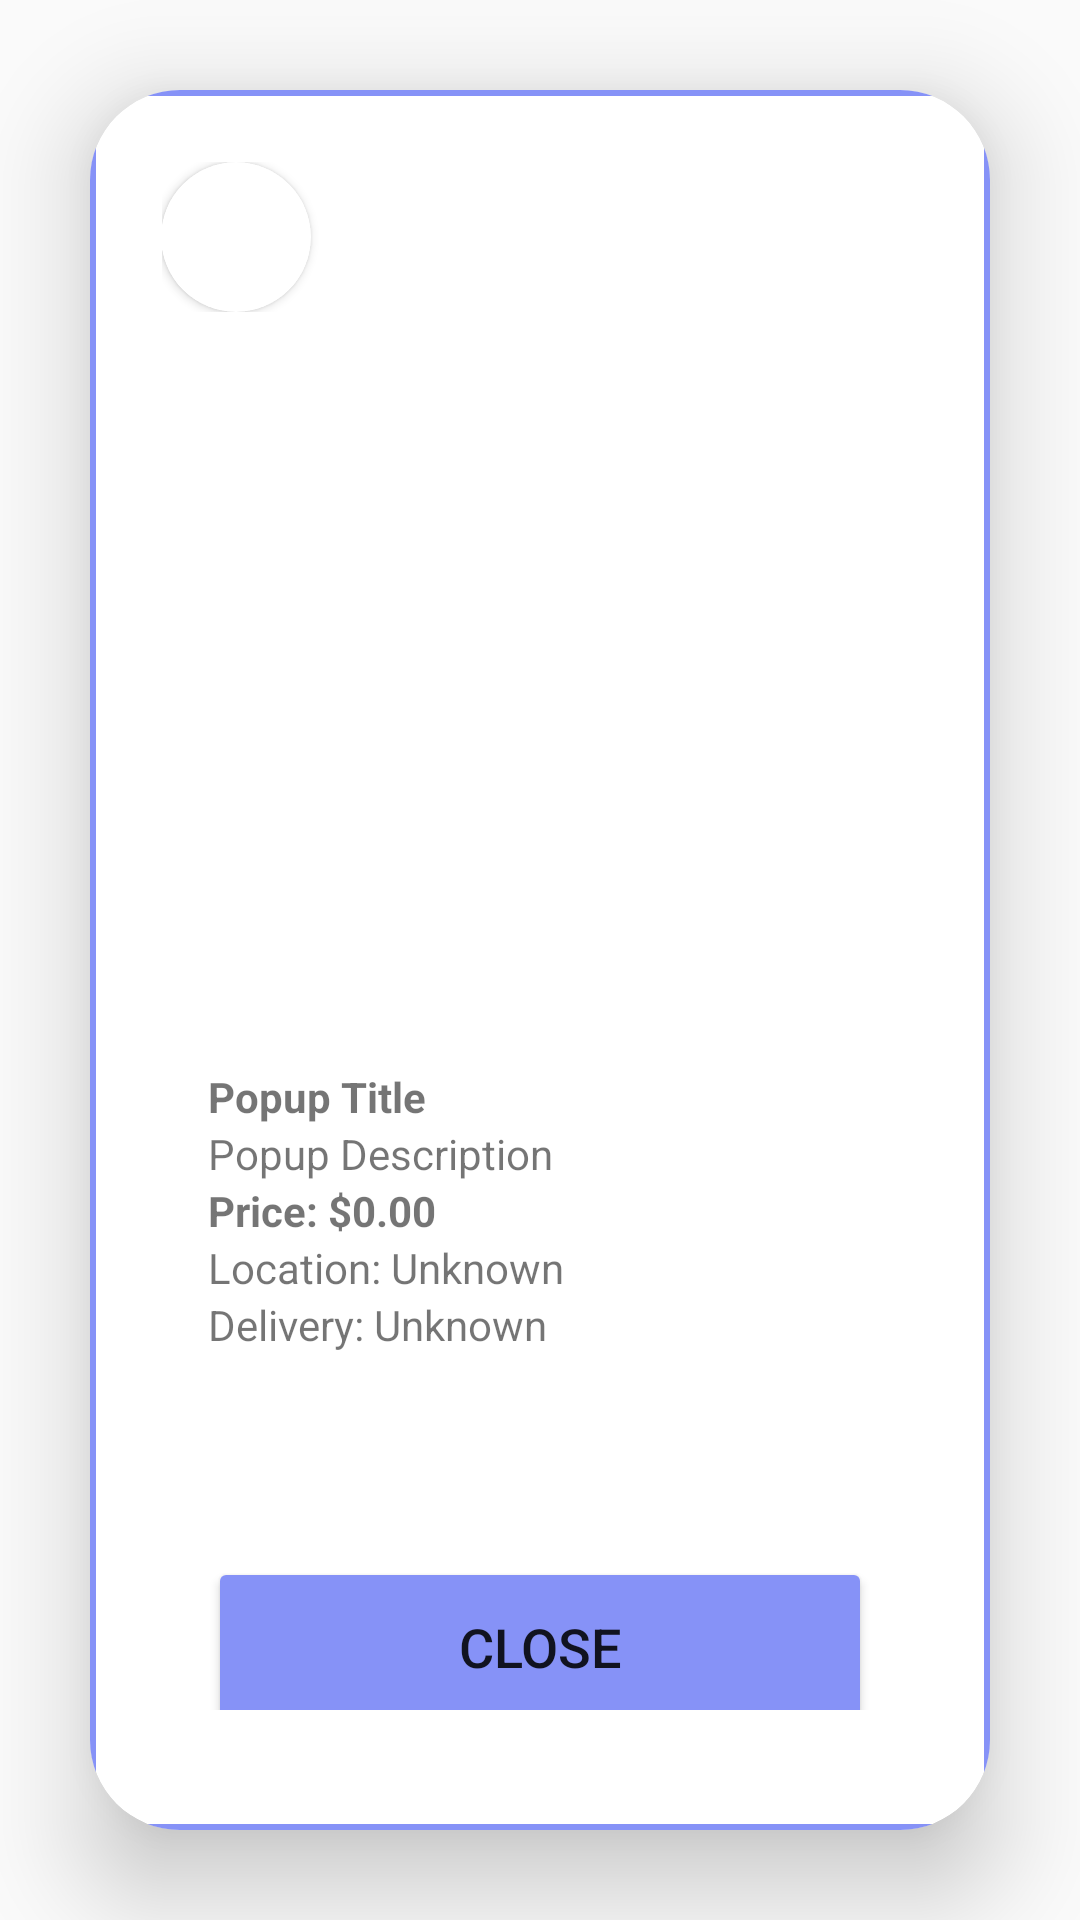

Reconstruct the res/layout file that produces this screen, plus the resources it refers to.
<!-- AndroidManifest.xml: application theme Theme.Antik -->
<!-- res/layout/popup_layout.xml -->
<LinearLayout
    xmlns:android="http://schemas.android.com/apk/res/android"
    xmlns:app="http://schemas.android.com/apk/res-auto"
    android:layout_width="match_parent"
    android:layout_height="wrap_content"
    android:orientation="vertical">

    
    <androidx.cardview.widget.CardView
        android:layout_width="match_parent"
        android:layout_height="wrap_content"
        android:layout_margin="30dp"
        app:cardCornerRadius="30dp"
        app:cardElevation="20dp">

        <LinearLayout
            android:layout_width="match_parent"
            android:layout_height="wrap_content"
            android:orientation="vertical"
            android:layout_gravity="center_horizontal"
            android:padding="24dp"
            android:background="@drawable/custom_edittext">
        <LinearLayout
            android:layout_width="match_parent"
            android:layout_height="wrap_content"
            android:orientation="horizontal"
            android:padding="@dimen/small">
        <androidx.cardview.widget.CardView
            android:layout_width="wrap_content"
            android:layout_height="wrap_content"
            app:cardCornerRadius="25dp"
        android:layout_marginEnd="@dimen/small">

        <ImageView
            android:id="@+id/imageViewProfile"
            android:layout_width="50dp"
            android:layout_height="50dp"
            android:scaleType="fitXY"/>
    </androidx.cardview.widget.CardView>
            <LinearLayout
                android:layout_width="match_parent"
                android:layout_height="wrap_content"
                android:orientation="vertical"
               >
            <TextView
                android:id="@+id/userTextView"
                android:layout_width="wrap_content"
                android:layout_height="wrap_content"
                android:textSize="20sp"
                android:layout_marginLeft="5dp"
               />
            <TextView
                android:id="@+id/date"
                android:layout_width="wrap_content"
                android:layout_height="wrap_content"
                android:textSize="9sp"
                android:layout_margin="5dp"
                />
            </LinearLayout>
        </LinearLayout>

        <LinearLayout
            android:layout_width="match_parent"
            android:layout_height="wrap_content"
            android:orientation="vertical"
            android:padding="16dp">

            
            <ImageView
                android:id="@+id/popupImageView"
                android:layout_width="300dp"
                android:layout_height="220dp"
                android:scaleType="centerCrop"
                android:layout_marginBottom="16dp"/>

            
            <RelativeLayout
                android:layout_width="match_parent"
                android:layout_height="wrap_content"
                android:padding="@dimen/medium">

                
                <LinearLayout
                    android:layout_width="match_parent"
                    android:layout_height="wrap_content"
                    android:orientation="vertical"
                    android:padding="@dimen/small">

                    
                    <TextView
                        android:id="@+id/popupTitleTextView"
                        android:layout_width="wrap_content"
                        android:layout_height="wrap_content"
                        android:text="Popup Title"
                        android:textStyle="bold"/>

                    
                    <TextView
                        android:id="@+id/popupDescriptionTextView"
                        android:layout_width="wrap_content"
                        android:layout_height="wrap_content"
                        android:text="Popup Description"/>

                    
                    <TextView
                        android:id="@+id/prixx"
                        android:layout_width="wrap_content"
                        android:layout_height="wrap_content"
                        android:text="Price: $0.00"
                        android:textStyle="bold"/>

                    
                    <TextView
                        android:id="@+id/locationTextView"
                        android:layout_width="wrap_content"
                        android:layout_height="wrap_content"
                        android:text="Location: Unknown"/>

                    
                    <TextView
                        android:id="@+id/livraisonTextView"
                        android:layout_width="wrap_content"
                        android:layout_height="wrap_content"
                        android:text="Delivery: Unknown"/>

                    
                    <TextView
                        android:id="@+id/categoryTextView"
                        android:layout_width="wrap_content"
                        android:layout_height="wrap_content"
                        />


                    <TextView
                        android:id="@+id/statutTextView"
                        android:layout_width="wrap_content"
                        android:layout_height="wrap_content"
                        />

                    <Button
                        android:id="@+id/closeButton"
                        android:layout_width="match_parent"
                        android:layout_height="60dp"
                        android:textSize="18sp"
                        android:layout_marginTop="30dp"
                        android:backgroundTint="@color/lavender"
                        app:cornerRadius = "20dp"
                        android:text="Close"
                        />

                    <Button
                        android:id="@+id/send"
                        android:layout_width="match_parent"
                        android:layout_height="60dp"
                        android:textSize="18sp"
                        android:layout_marginTop="30dp"
                        android:backgroundTint="@color/lavender"
                        app:cornerRadius = "20dp"
                        android:text="send"
                        />

                </LinearLayout>

                

            </RelativeLayout>
        </LinearLayout>
        </LinearLayout>
    </androidx.cardview.widget.CardView>
</LinearLayout>
<!-- resources referenced by this layout -->
<resources>
  <color name="lavender">#8692f7</color>
  <!-- drawable custom_edittext (drawable) -->
  <?xml version="1.0" encoding="utf-8"?>
  <shape xmlns:android="http://schemas.android.com/apk/res/android"
      android:shape="rectangle">
      <stroke
          android:width="2dp"
          android:color="@color/lavender"/>
      <corners
          android:radius="10dp"/>
  </shape>
  <style name="Theme.Antik" parent="Theme.AppCompat.Light.NoActionBar">
          
          <item name="colorPrimary">@color/purple_500</item>
          <item name="colorPrimaryVariant">@color/purple_700</item>
          <item name="colorOnPrimary">@color/white</item>
          
          <item name="colorSecondary">@color/teal_200</item>
          <item name="colorSecondaryVariant">@color/teal_700</item>
          <item name="colorOnSecondary">@color/black</item>
          
          <item name="android:statusBarColor">?attr/colorPrimaryVariant</item>
          
      </style>
  <color name="purple_500">#FF6200EE</color>
  <color name="purple_700">#FF3700B3</color>
  <color name="white">#FFFFFFFF</color>
  <color name="teal_200">#FF03DAC5</color>
  <color name="teal_700">#FF018786</color>
  <color name="black">#FF000000</color>
</resources>
